Photos from the image-classification dataset "dataset1" in the GitHub repository billjcapps/VRScavengerHunt. Its 9 classes are: DC Comics, Doctor Who, Firefly, lotr, shelf, Spider-Man, Star Wars, table, weapon.

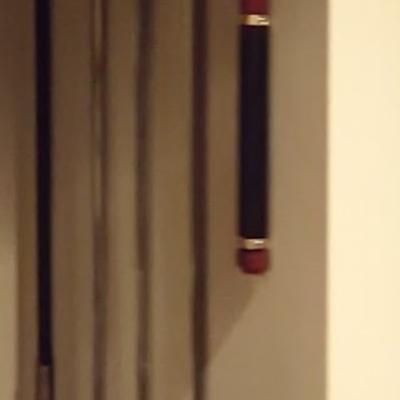
Label: weapon

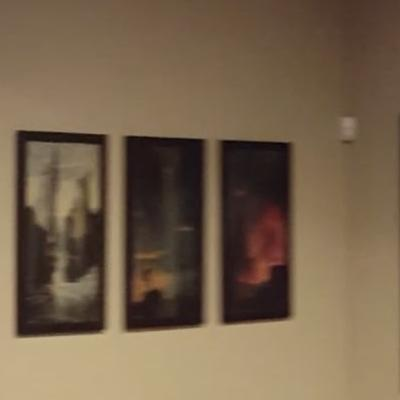
Label: lotr

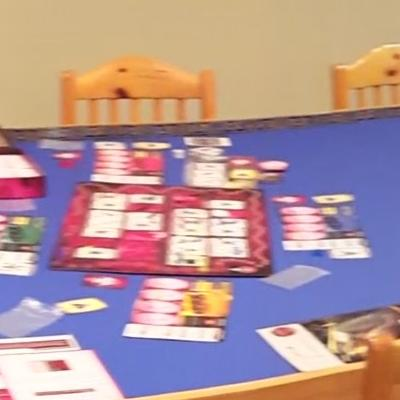
Label: table

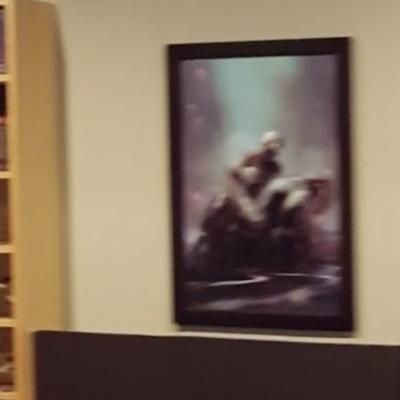
Label: Spider-Man

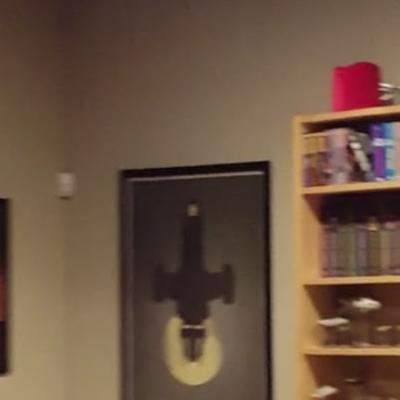
Label: Firefly

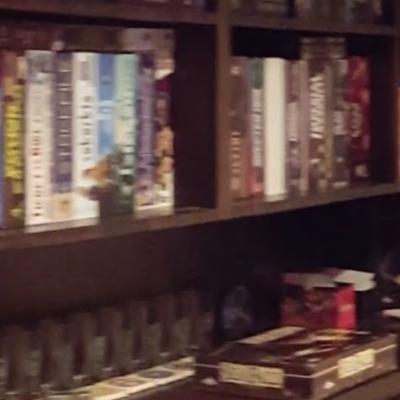
Label: shelf
